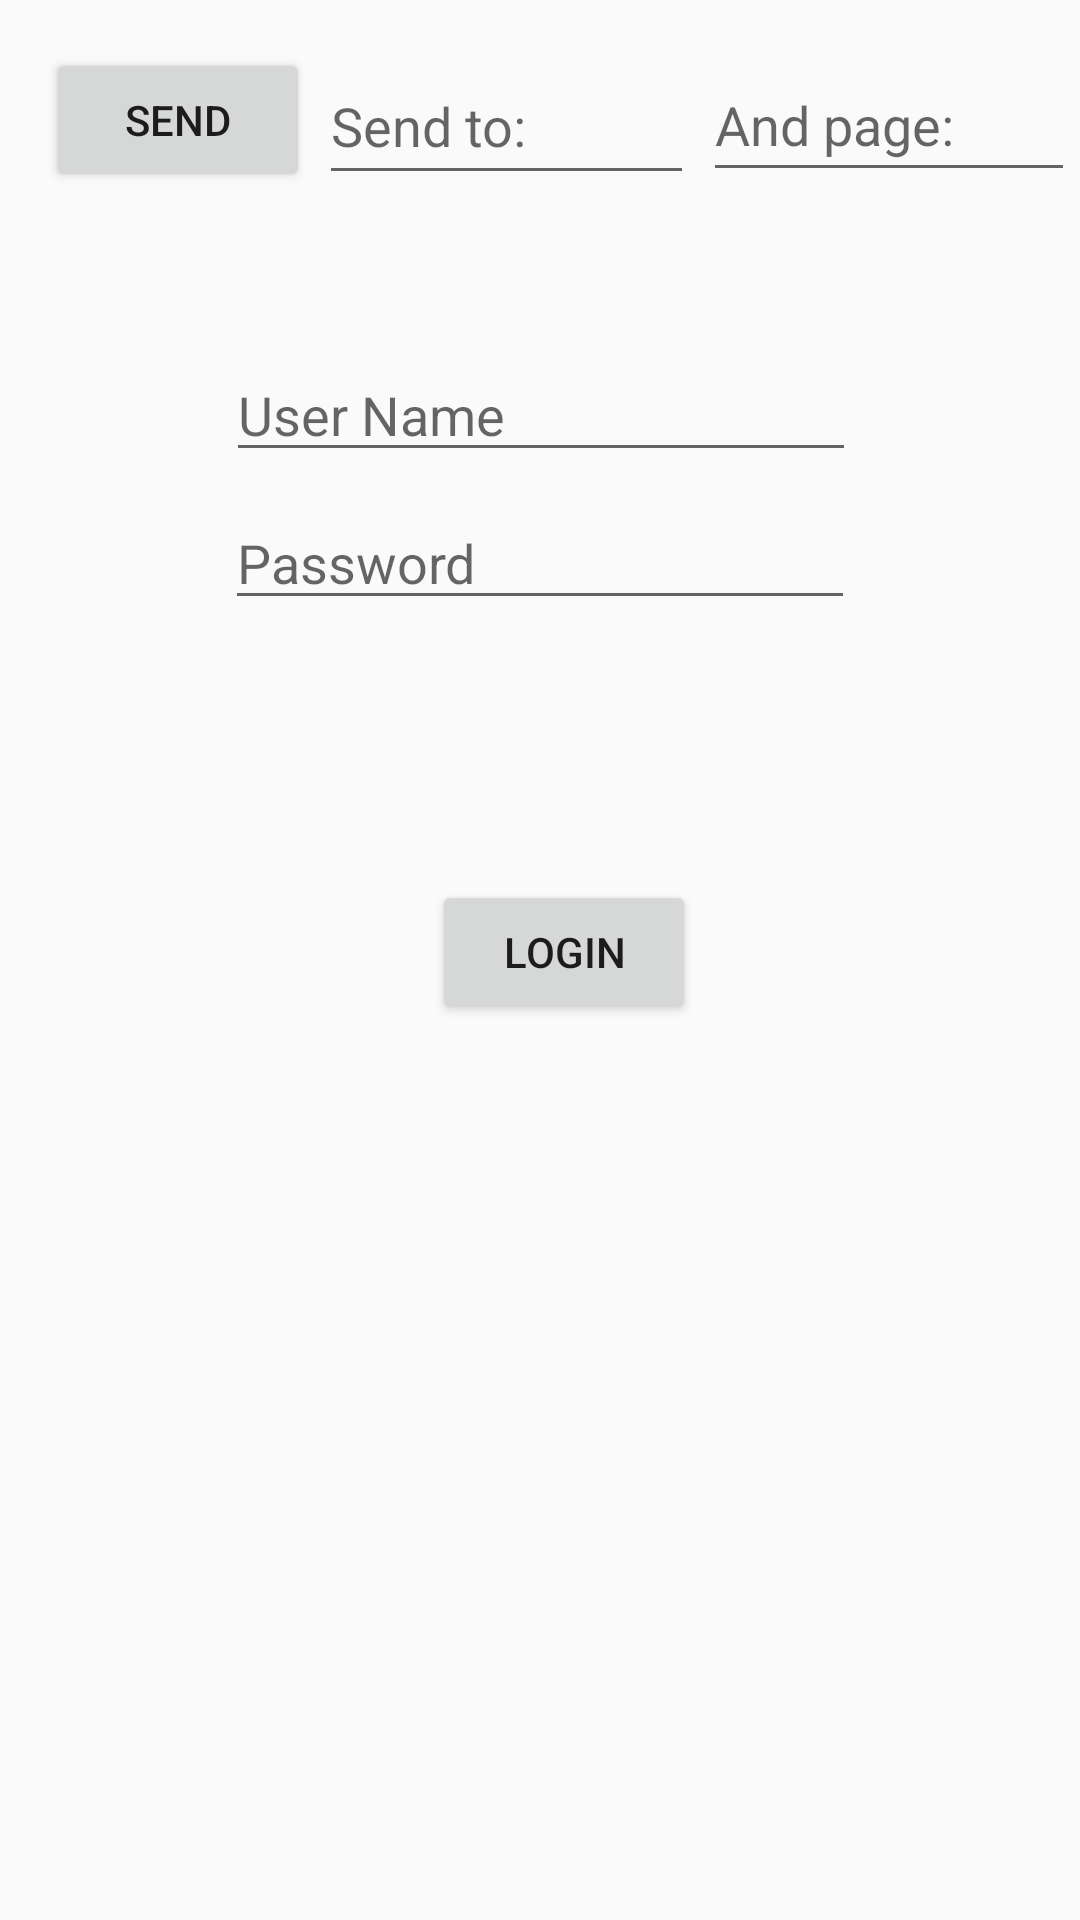

Layout XML and referenced resources for this Android screen:
<!-- AndroidManifest.xml: application theme Theme.AppCompat.Light.NoActionBar -->
<!-- res/layout/activity_main.xml -->
<?xml version="1.0" encoding="utf-8"?>
<android.support.constraint.ConstraintLayout xmlns:android="http://schemas.android.com/apk/res/android"
    xmlns:app="http://schemas.android.com/apk/res-auto"
    xmlns:tools="http://schemas.android.com/tools"
    android:layout_width="match_parent"
    android:layout_height="match_parent"
    tools:context=".MainActivity">

    <EditText
        android:id="@+id/userName"
        android:layout_width="wrap_content"
        android:layout_height="wrap_content"
        android:layout_marginEnd="8dp"
        android:layout_marginLeft="8dp"
        android:layout_marginRight="8dp"
        android:layout_marginStart="8dp"
        android:layout_marginTop="116dp"
        android:ems="10"
        android:hint="User Name"
        android:inputType="textPersonName"
        app:layout_constraintEnd_toEndOf="parent"
        app:layout_constraintHorizontal_bias="0.503"
        app:layout_constraintStart_toStartOf="parent"
        app:layout_constraintTop_toTopOf="parent" />

    <Button
        android:id="@+id/button"
        android:layout_width="wrap_content"
        android:layout_height="wrap_content"
        android:layout_marginBottom="16dp"
        android:layout_marginEnd="8dp"
        android:layout_marginLeft="24dp"
        android:layout_marginRight="8dp"
        android:layout_marginStart="24dp"
        android:layout_marginTop="8dp"
        android:onClick="clickMe"
        android:text="LogIn"
        app:layout_constraintBottom_toBottomOf="parent"
        app:layout_constraintEnd_toEndOf="parent"
        app:layout_constraintStart_toStartOf="parent"
        app:layout_constraintTop_toBottomOf="@+id/password"
        app:layout_constraintVertical_bias="0.218" />

    <Button
        android:id="@+id/send"
        android:layout_width="88dp"
        android:layout_height="48dp"
        android:layout_marginEnd="8dp"
        android:layout_marginLeft="8dp"
        android:layout_marginRight="8dp"
        android:layout_marginStart="8dp"
        android:layout_marginTop="16dp"
        android:onClick="sending"
        android:text="Send"
        app:layout_constraintEnd_toEndOf="parent"
        app:layout_constraintHorizontal_bias="0.028"
        app:layout_constraintStart_toStartOf="parent"
        app:layout_constraintTop_toTopOf="parent" />

    <EditText
        android:id="@+id/password"
        android:layout_width="wrap_content"
        android:layout_height="wrap_content"
        android:layout_marginEnd="8dp"
        android:layout_marginLeft="8dp"
        android:layout_marginRight="8dp"
        android:layout_marginStart="8dp"
        android:layout_marginTop="8dp"
        android:ems="10"
        android:hint="Password"
        android:inputType="textPassword"
        app:layout_constraintEnd_toEndOf="parent"
        app:layout_constraintStart_toStartOf="parent"
        app:layout_constraintTop_toBottomOf="@+id/userName" />

    <EditText
        android:id="@+id/to"
        android:layout_width="125dp"
        android:layout_height="49dp"
        android:layout_marginBottom="8dp"
        android:layout_marginEnd="8dp"
        android:layout_marginStart="3dp"
        android:layout_marginTop="8dp"
        android:ems="10"
        android:hint="Send to:"
        android:inputType="textPersonName"
        app:layout_constraintBottom_toTopOf="@+id/userName"
        app:layout_constraintEnd_toEndOf="parent"
        app:layout_constraintHorizontal_bias="0.0"
        app:layout_constraintStart_toEndOf="@+id/send"
        app:layout_constraintTop_toTopOf="parent"
        app:layout_constraintVertical_bias="0.156" />

    <EditText
        android:id="@+id/page"
        android:layout_width="124dp"
        android:layout_height="48dp"
        android:layout_marginBottom="8dp"
        android:layout_marginEnd="8dp"
        android:layout_marginStart="3dp"
        android:layout_marginTop="8dp"
        android:ems="10"
        android:hint="And page:"
        android:inputType="textPersonName"
        app:layout_constraintBottom_toTopOf="@+id/userName"
        app:layout_constraintEnd_toEndOf="parent"
        app:layout_constraintHorizontal_bias="0.0"
        app:layout_constraintStart_toEndOf="@+id/to"
        app:layout_constraintTop_toTopOf="parent"
        app:layout_constraintVertical_bias="0.153" />



</android.support.constraint.ConstraintLayout>
<!-- resources referenced by this layout -->
<resources>

</resources>
